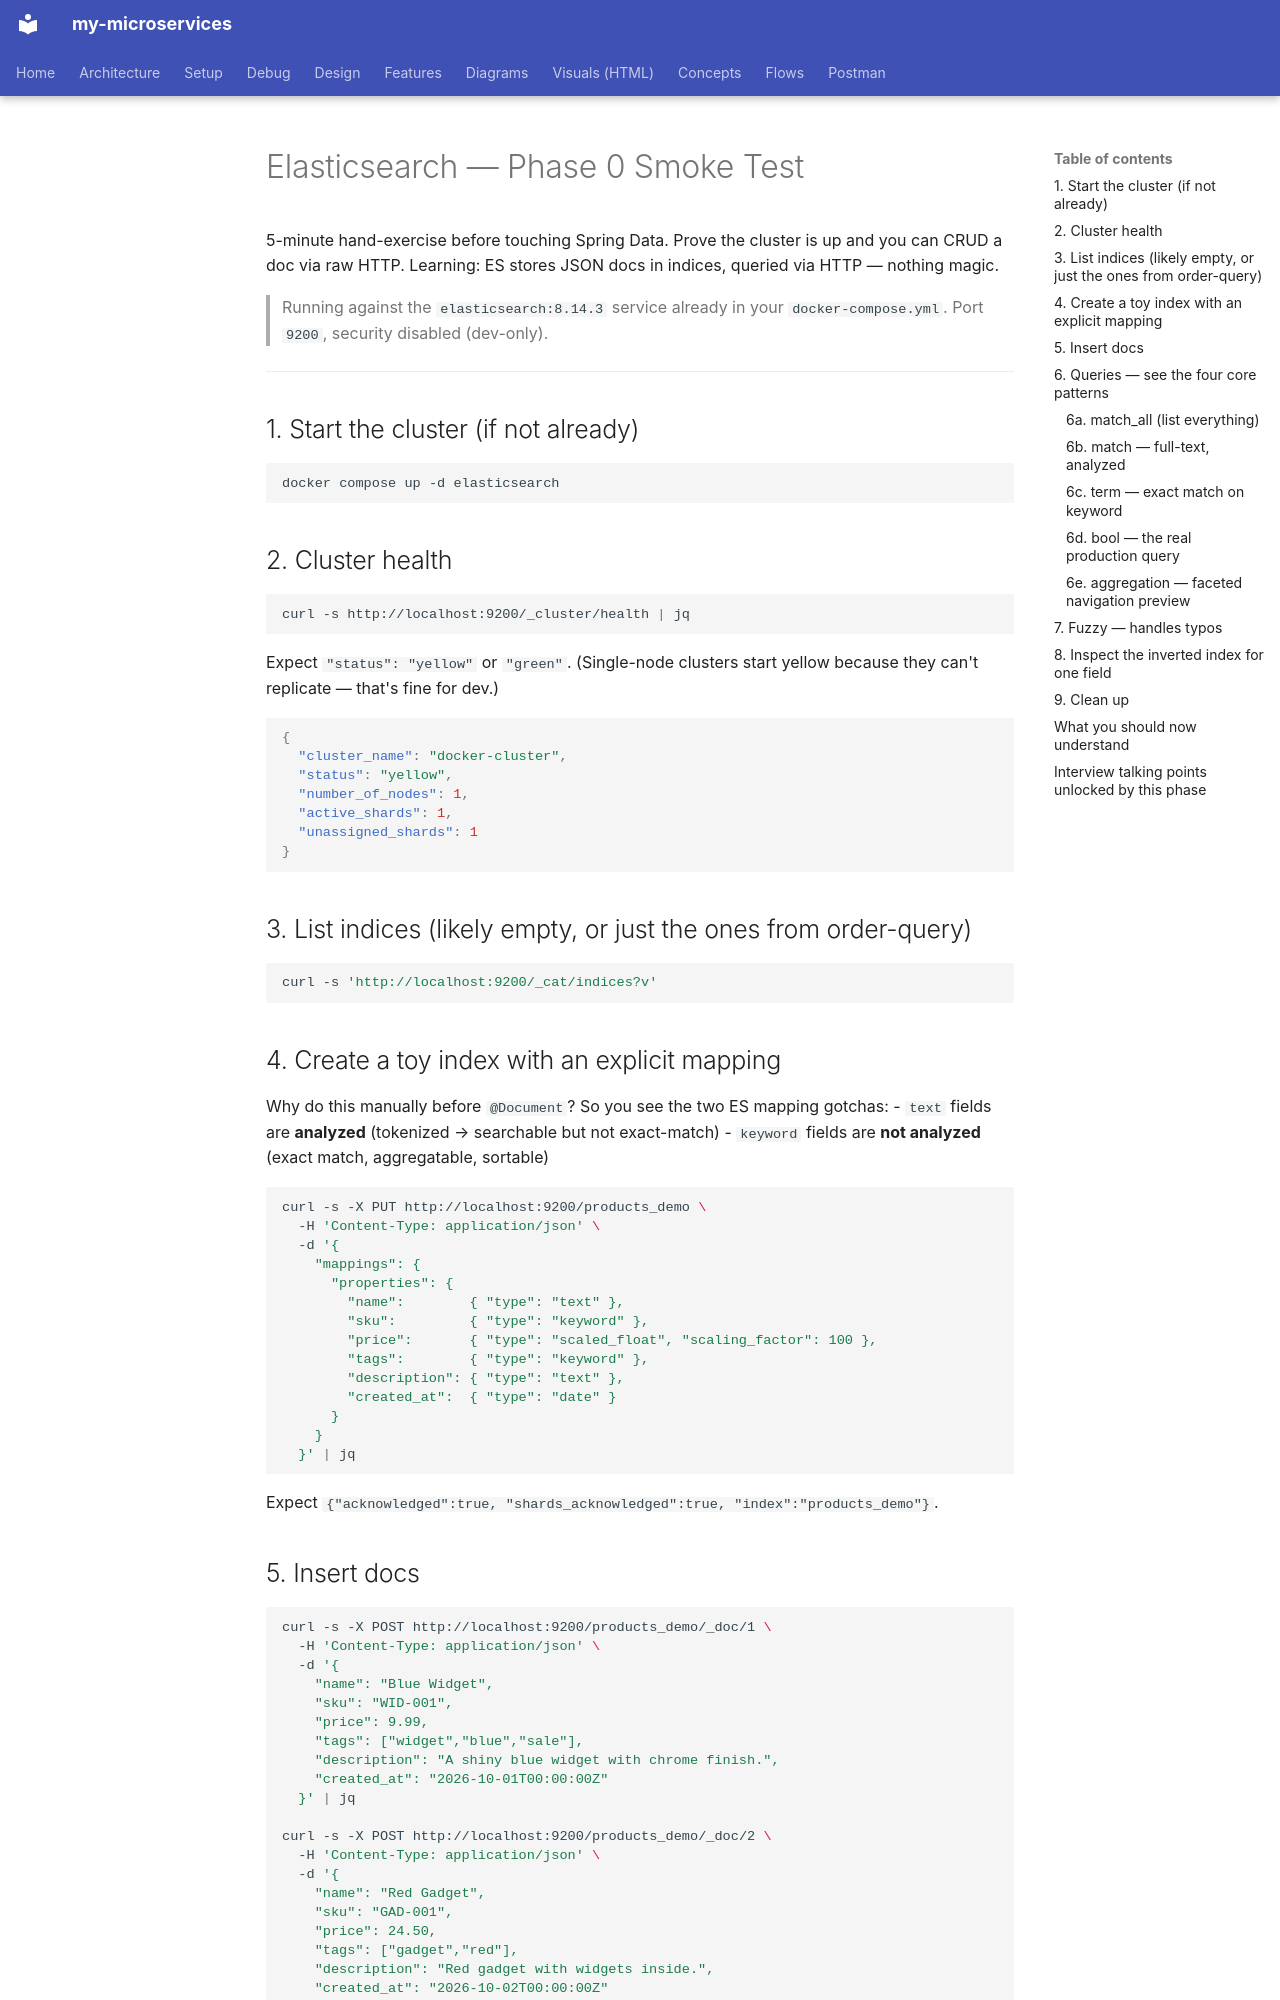

repository: bhanuonline/my-microservices · page: elasticsearch-phase0-smoke/index.html · generator: mkdocs

# Elasticsearch — Phase 0 Smoke Test

5-minute hand-exercise before touching Spring Data. Prove the cluster is up
and you can CRUD a doc via raw HTTP. Learning: ES stores JSON docs in
indices, queried via HTTP — nothing magic.

> Running against the `elasticsearch:8.14.3` service already in your
> `docker-compose.yml`. Port `9200`, security disabled (dev-only).

---

## 1. Start the cluster (if not already)

```bash
docker compose up -d elasticsearch
```

## 2. Cluster health

```bash
curl -s http://localhost:9200/_cluster/health | jq
```

Expect `"status": "yellow"` or `"green"`. (Single-node clusters start yellow
because they can't replicate — that's fine for dev.)

```json
{
  "cluster_name": "docker-cluster",
  "status": "yellow",
  "number_of_nodes": 1,
  "active_shards": 1,
  "unassigned_shards": 1
}
```

## 3. List indices (likely empty, or just the ones from order-query)

```bash
curl -s 'http://localhost:9200/_cat/indices?v'
```

## 4. Create a toy index with an explicit mapping

Why do this manually before `@Document`? So you see the two ES mapping gotchas:
- `text` fields are **analyzed** (tokenized → searchable but not exact-match)
- `keyword` fields are **not analyzed** (exact match, aggregatable, sortable)

```bash
curl -s -X PUT http://localhost:9200/products_demo \
  -H 'Content-Type: application/json' \
  -d '{
    "mappings": {
      "properties": {
        "name":        { "type": "text" },
        "sku":         { "type": "keyword" },
        "price":       { "type": "scaled_float", "scaling_factor": 100 },
        "tags":        { "type": "keyword" },
        "description": { "type": "text" },
        "created_at":  { "type": "date" }
      }
    }
  }' | jq
```

Expect `{"acknowledged":true, "shards_acknowledged":true, "index":"products_demo"}`.

## 5. Insert docs

```bash
curl -s -X POST http://localhost:9200/products_demo/_doc/1 \
  -H 'Content-Type: application/json' \
  -d '{
    "name": "Blue Widget",
    "sku": "WID-001",
    "price": 9.99,
    "tags": ["widget","blue","sale"],
    "description": "A shiny blue widget with chrome finish.",
    "created_at": "2026-10-01T00:00:00Z"
  }' | jq

curl -s -X POST http://localhost:9200/products_demo/_doc/2 \
  -H 'Content-Type: application/json' \
  -d '{
    "name": "Red Gadget",
    "sku": "GAD-001",
    "price": 24.50,
    "tags": ["gadget","red"],
    "description": "Red gadget with widgets inside.",
    "created_at": "2026-10-02T00:00:00Z"
  }' | jq
```

## 6. Queries — see the four core patterns
